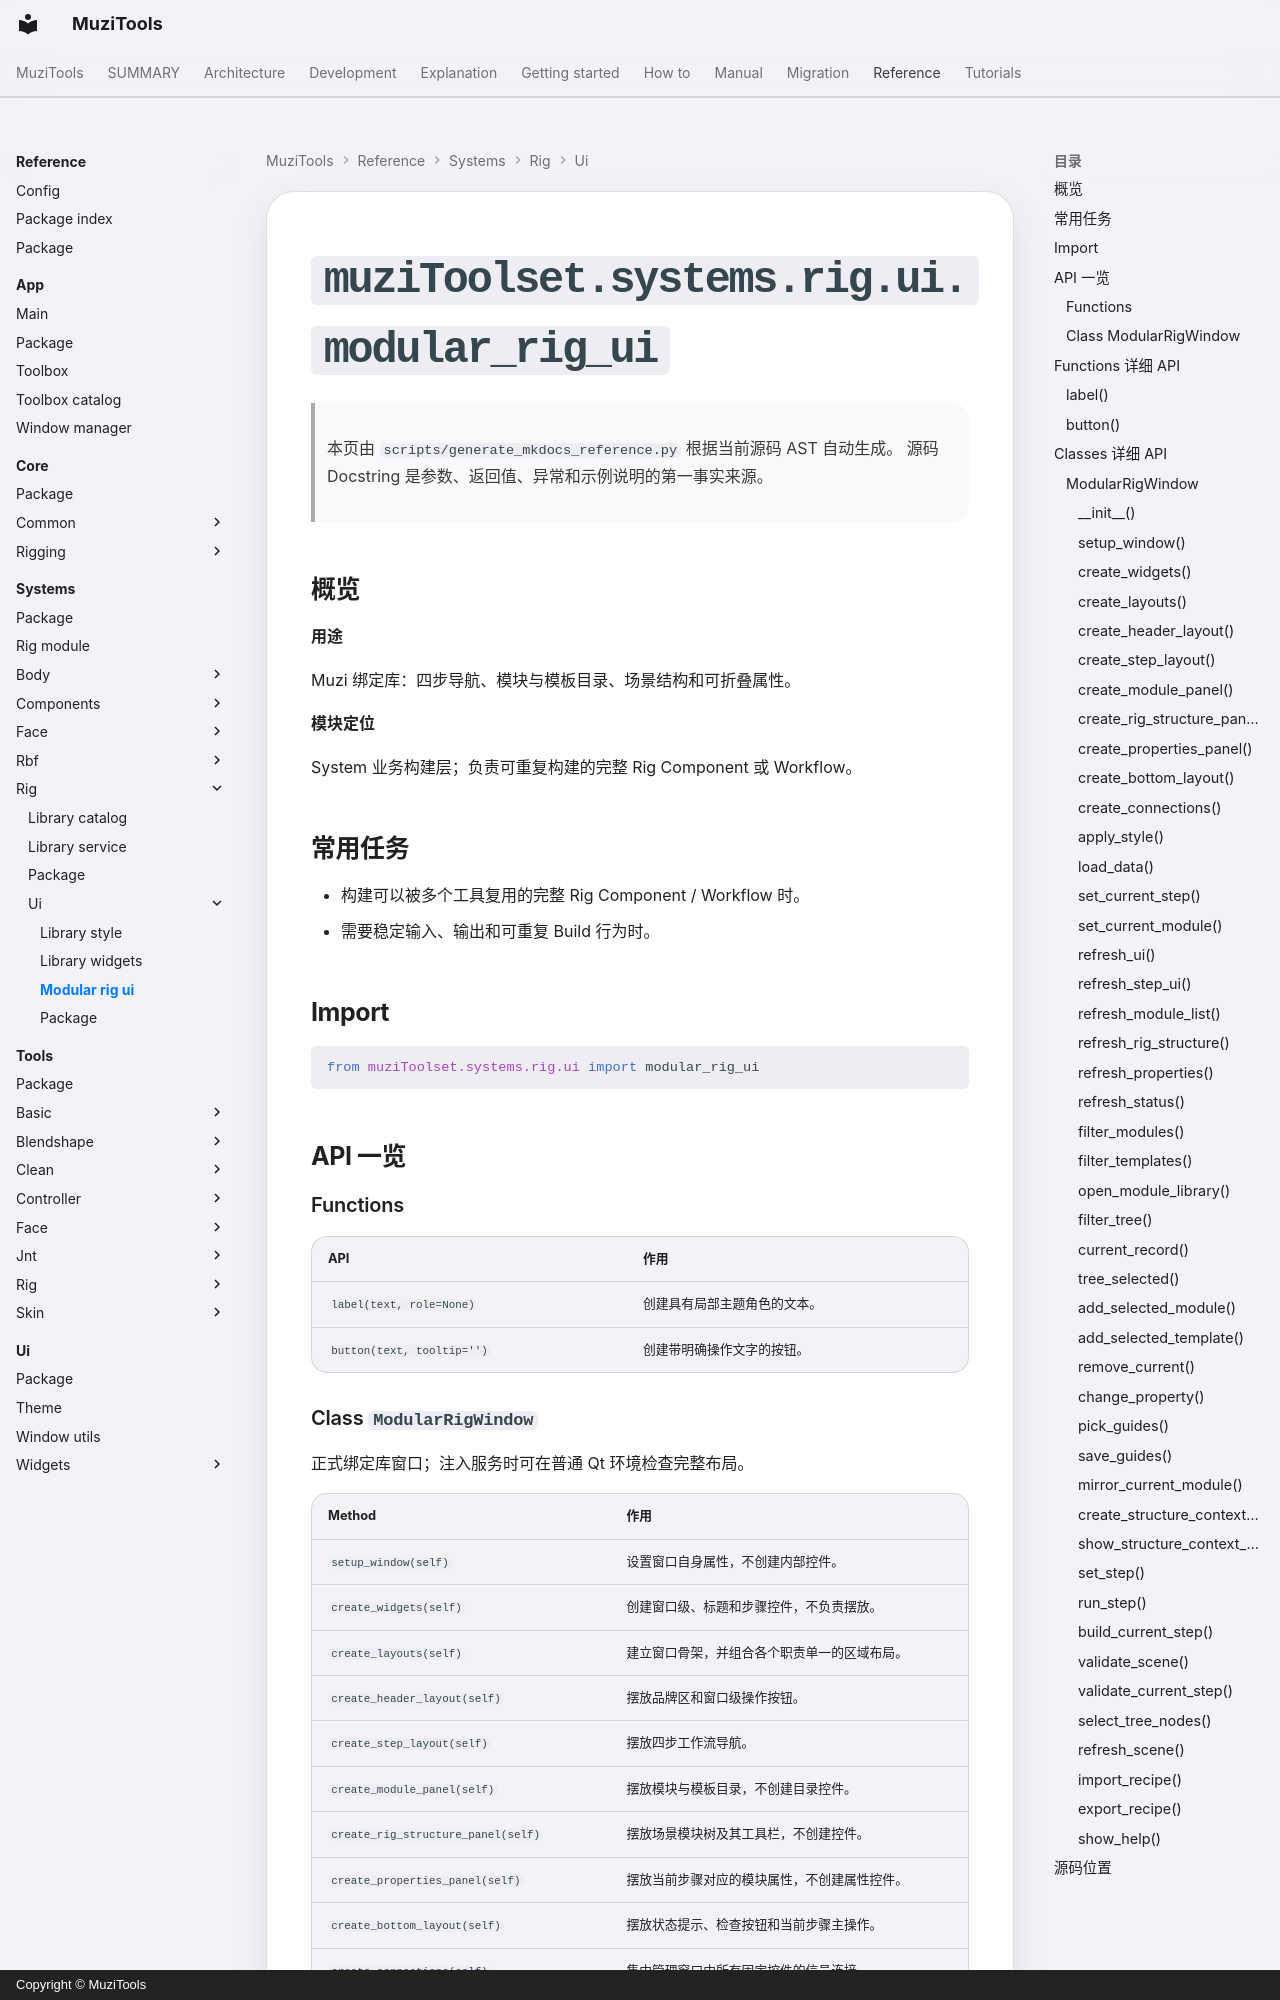

repository: MuZiMuZi/muziToolset · page: reference/systems/rig/ui/modular_rig_ui/index.html · generator: mkdocs · copyright: Copyright © MuziTools

<!-- AUTO-GENERATED BY scripts/generate_mkdocs_reference.py -->

# `muziToolset.systems.rig.ui.modular_rig_ui`

> 本页由 `scripts/generate_mkdocs_reference.py` 根据当前源码 AST 自动生成。
> 源码 Docstring 是参数、返回值、异常和示例说明的第一事实来源。

## 概览

**用途**

Muzi 绑定库：四步导航、模块与模板目录、场景结构和可折叠属性。

**模块定位**

System 业务构建层；负责可重复构建的完整 Rig Component 或 Workflow。
## 常用任务

- 构建可以被多个工具复用的完整 Rig Component / Workflow 时。
- 需要稳定输入、输出和可重复 Build 行为时。

## Import

```python
from muziToolset.systems.rig.ui import modular_rig_ui
```

## API 一览

### Functions

| API | 作用 |
| --- | --- |
| `label(text, role=None)` | 创建具有局部主题角色的文本。 |
| `button(text, tooltip='')` | 创建带明确操作文字的按钮。 |
